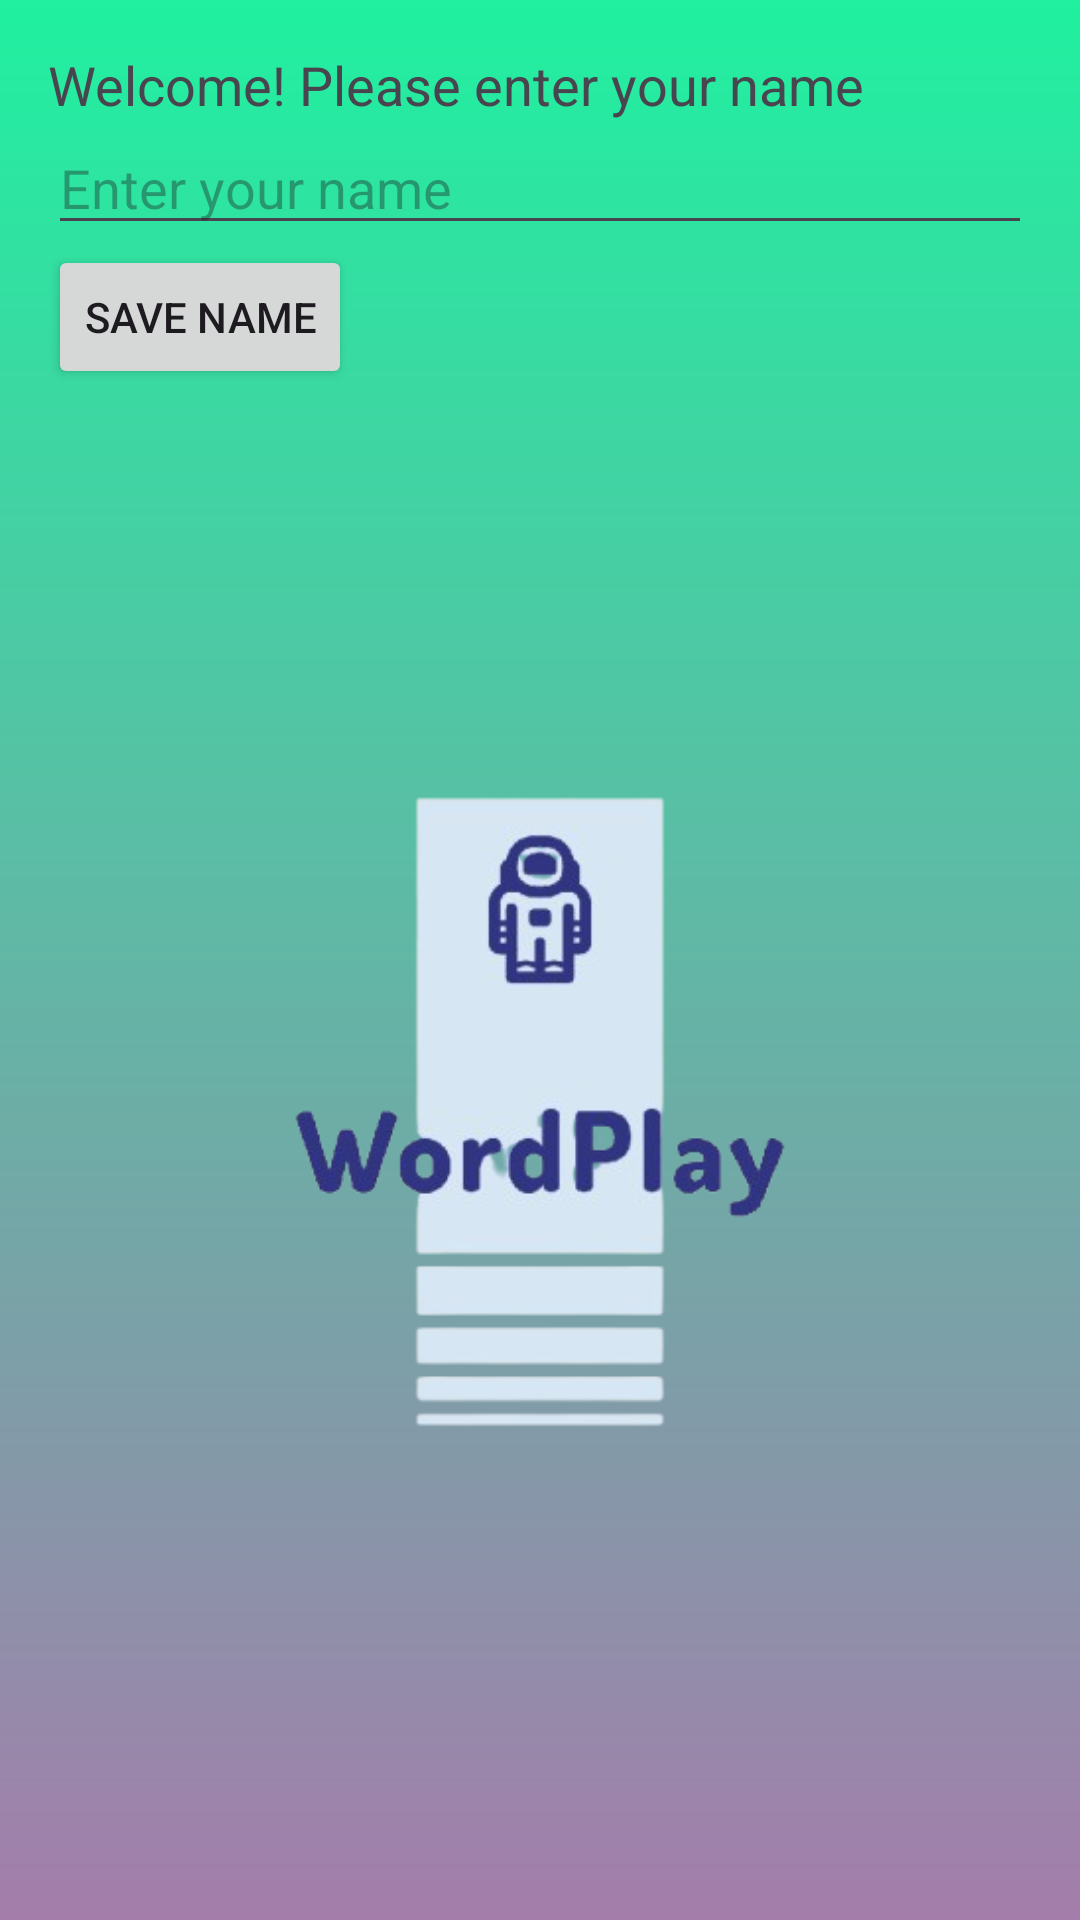

Layout XML and referenced resources for this Android screen:
<!-- AndroidManifest.xml: application theme Theme.MyWordPlayGame -->
<!-- res/layout/activity_main.xml -->
<?xml version="1.0" encoding="utf-8"?>
<LinearLayout xmlns:android="http://schemas.android.com/apk/res/android"
    xmlns:app="http://schemas.android.com/apk/res-auto"
    android:layout_width="match_parent"
    android:layout_height="match_parent"
    android:background="@drawable/bgapp"
    android:orientation="vertical"
    android:padding="16dp">

    <TextView
        android:id="@+id/welcomeTextView"
        android:layout_width="wrap_content"
        android:layout_height="wrap_content"
        android:text="Welcome! Please enter your name"
        android:textSize="18sp" />

    <EditText
        android:id="@+id/nameEditText"
        android:layout_width="match_parent"
        android:layout_height="wrap_content"
        android:hint="Enter your name"
        android:inputType="textPersonName" />

    <Button
        android:id="@+id/saveNameButton"
        android:layout_width="wrap_content"
        android:layout_height="wrap_content"
        android:text="Save Name" />

    <ImageView
        android:id="@+id/imageView3"
        android:layout_width="wrap_content"
        android:layout_height="wrap_content"
        app:srcCompat="@drawable/logo" />

</LinearLayout>
<!-- resources referenced by this layout -->
<resources>
  <!-- drawable bgapp (drawable) -->
  <?xml version="1.0" encoding="utf-8"?>
  <shape xmlns:android="http://schemas.android.com/apk/res/android">
      <gradient
          android:startColor="#20F0A0"
          android:endColor="#a47dab"
          android:angle="270"/>
  </shape>
  <!-- drawable logo: png bitmap (drawable, 52322 bytes) -->
  <style name="Theme.MyWordPlayGame" parent="Base.Theme.MyWordPlayGame" />
  <style name="Base.Theme.MyWordPlayGame" parent="Theme.Material3.DayNight.NoActionBar">
          
          
      </style>
</resources>
